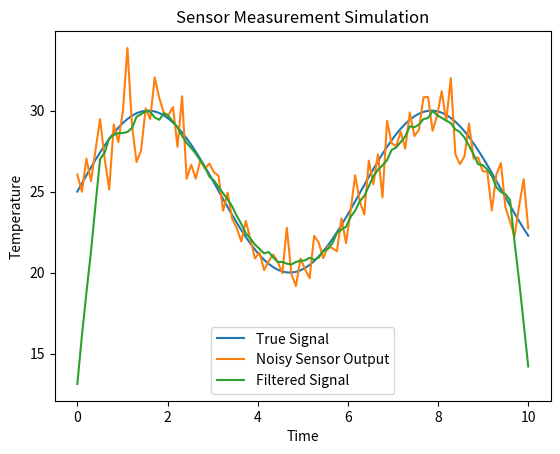

Python code for this plot:
import numpy as np
import matplotlib.pyplot as plt

# Time
t = np.linspace(0, 10, 100)

# True temperature (smooth signal)
true_temp = 25 + 5*np.sin(t)

# Add noise (simulate sensor error)
noise = np.random.normal(0, 1.5, size=t.shape)
measured_temp = true_temp + noise

# Moving average filter
window = 10
filtered_temp = np.convolve(measured_temp, np.ones(window)/window, mode='same')

# Plot
plt.figure()
plt.plot(t, true_temp, label="True Signal")
plt.plot(t, measured_temp, label="Noisy Sensor Output")
plt.plot(t, filtered_temp, label="Filtered Signal")
plt.legend()
plt.xlabel("Time")
plt.ylabel("Temperature")
plt.title("Sensor Measurement Simulation")
plt.show()

error_before = np.mean(np.abs(true_temp - measured_temp))
error_after = np.mean(np.abs(true_temp - filtered_temp))

print("Error before filtering:", error_before)
print("Error after filtering:", error_after)
